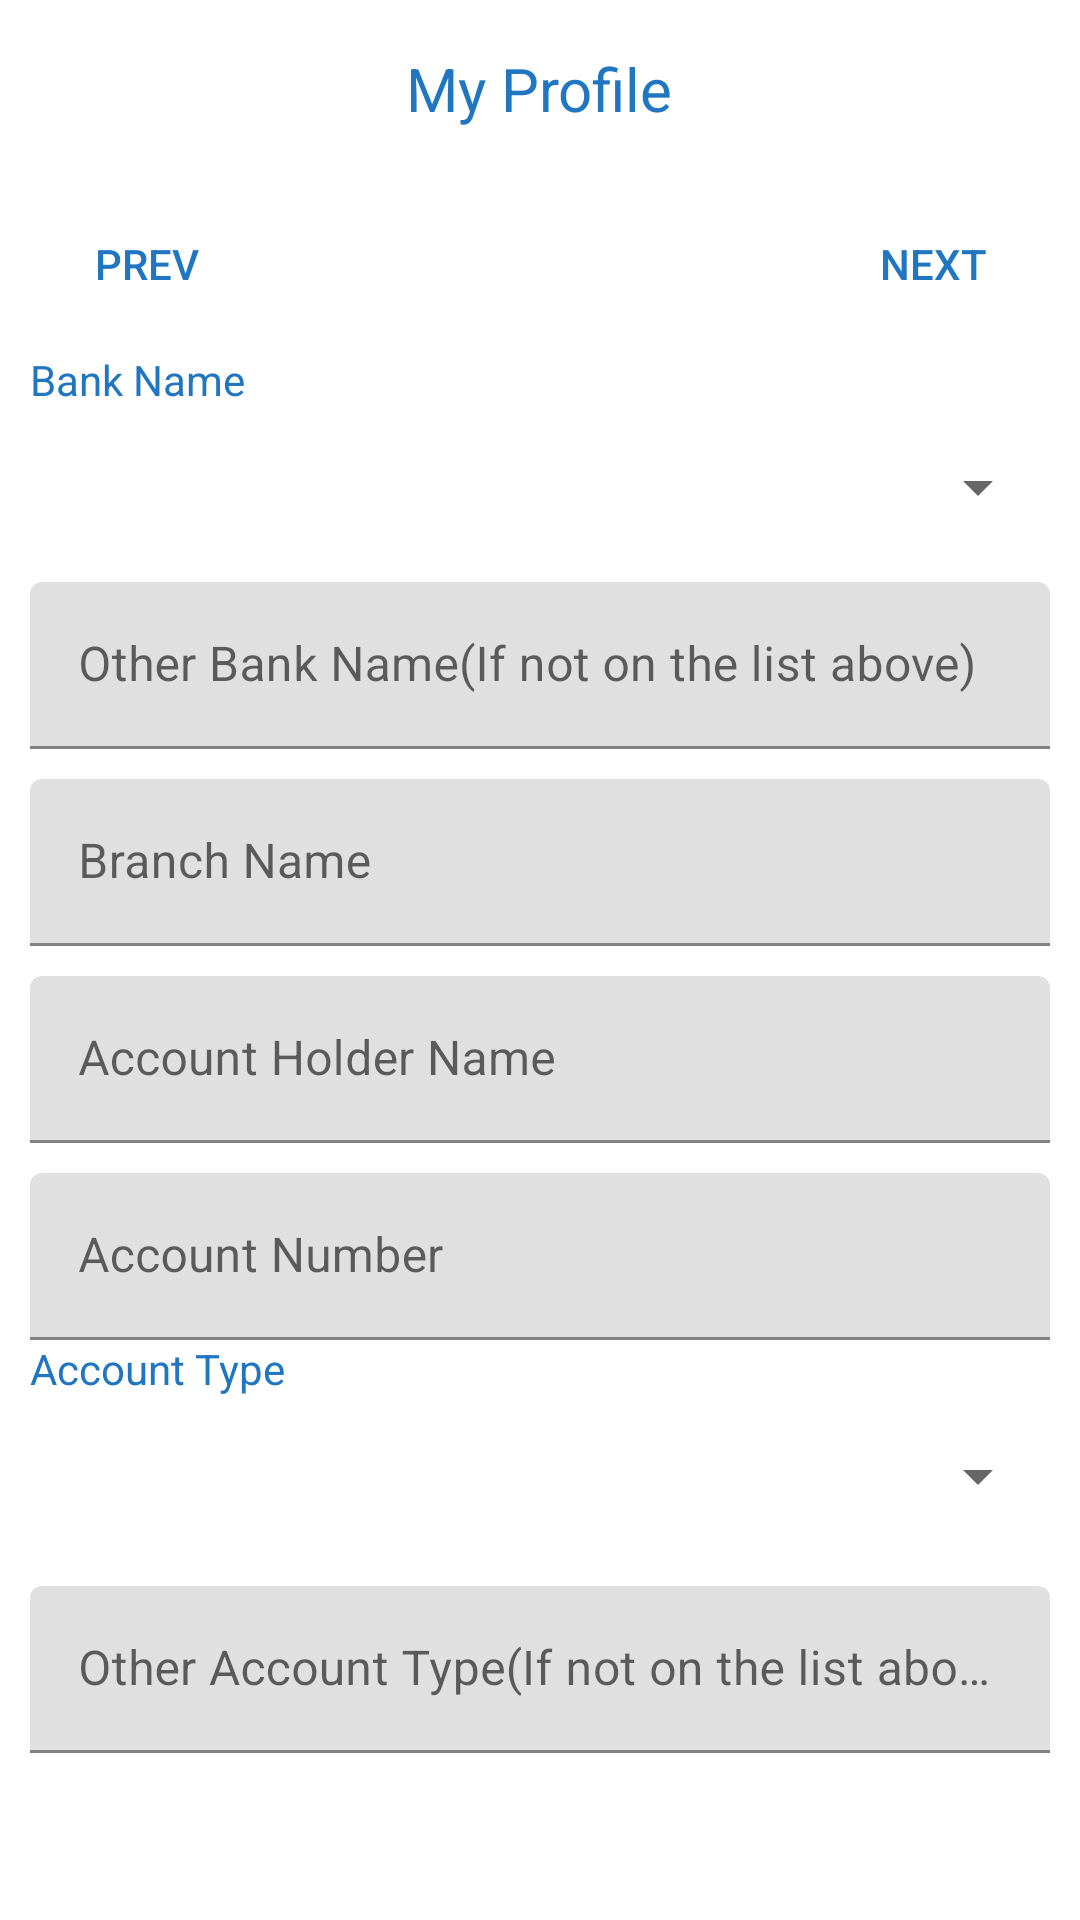

Android layout source for this screen:
<!-- AndroidManifest.xml: application theme Theme.MicroPlanRedSphereAndroid -->
<!-- res/layout/fragment_bank_details.xml -->
<?xml version="1.0" encoding="utf-8"?>
<ScrollView xmlns:android="http://schemas.android.com/apk/res/android"
    xmlns:tools="http://schemas.android.com/tools"
    android:layout_width="match_parent"
    android:layout_height="match_parent"
    xmlns:app="http://schemas.android.com/apk/res-auto"
    tools:context=".BankDetailsFragment">

    <LinearLayout
        android:layout_width="match_parent"
        android:layout_height="wrap_content"
        android:orientation="vertical">
        <include
            android:id="@+id/include"
            layout="@layout/page_toolbar"
            />

        <include
            android:id="@+id/include2"
            layout="@layout/back_next" />
        <TextView
            android:id="@+id/textInputLayoutDOB"
            android:layout_marginStart="10dp"
            android:layout_marginTop="0dp"
            android:layout_marginEnd="10dp"
            android:textColorHint="@color/blue"
            android:layout_width="match_parent"
            android:layout_height="wrap_content"
            android:hint="Bank Name"/>
        <Spinner
            android:id="@+id/bankName"
            android:layout_width="match_parent"
            android:layout_height="53dp"
            android:layout_marginStart="10dp"
            android:layout_marginEnd="10dp" />

        <com.google.android.material.textfield.TextInputLayout
            android:id="@+id/textInputLayoutOtherBankName"
            android:layout_width="match_parent"
            android:layout_height="wrap_content"
            android:layout_marginStart="10dp"
            android:layout_marginTop="5dp"
            android:layout_marginEnd="10dp"
            android:hint="Other Bank Name(If not on the list above)">

            <com.google.android.material.textfield.TextInputEditText
                android:id="@+id/other_bank_name"
                android:layout_width="match_parent"
                android:layout_height="wrap_content"
                android:lines="1"
                android:maxLines="1"
                android:inputType="textCapWords"/>

        </com.google.android.material.textfield.TextInputLayout>
        <com.google.android.material.textfield.TextInputLayout
            android:id="@+id/textInputLayoutBranchName"
            android:layout_width="match_parent"
            android:layout_height="wrap_content"
            android:layout_marginStart="10dp"
            android:layout_marginTop="10dp"
            android:layout_marginEnd="10dp"
            android:hint="Branch Name">

            <com.google.android.material.textfield.TextInputEditText
                android:id="@+id/branch_name"
                android:layout_width="match_parent"
                android:layout_height="wrap_content"
                android:lines="1"
                android:maxLines="1"
                android:inputType="textCapWords"/>

        </com.google.android.material.textfield.TextInputLayout>

        <com.google.android.material.textfield.TextInputLayout
            android:id="@+id/textInputLayoutAccountHolderName"
            android:layout_width="match_parent"
            android:layout_height="wrap_content"
            android:layout_marginStart="10dp"
            android:layout_marginTop="10dp"
            android:layout_marginEnd="10dp"
            android:hint="Account Holder Name">

            <com.google.android.material.textfield.TextInputEditText
                android:id="@+id/account_holder_name"
                android:layout_width="match_parent"
                android:layout_height="wrap_content"
                android:inputType="textCapWords" />

        </com.google.android.material.textfield.TextInputLayout>

        <com.google.android.material.textfield.TextInputLayout
            android:id="@+id/textInputLayoutAccountNumber"
            android:layout_width="match_parent"
            android:layout_height="wrap_content"
            android:layout_marginStart="10dp"
            android:layout_marginTop="10dp"
            android:layout_marginEnd="10dp"
            android:hint="Account Number">

            <com.google.android.material.textfield.TextInputEditText
                android:id="@+id/account_number"
                android:layout_width="match_parent"
                android:layout_height="wrap_content"
                android:lines="1"
                android:maxLines="1"
                android:inputType="textCapWords"/>

        </com.google.android.material.textfield.TextInputLayout>

        <TextView
            android:id="@+id/textInputLayoutAccountType"
            android:layout_marginStart="10dp"
            android:layout_marginTop="0dp"
            android:layout_marginEnd="10dp"
            android:textColorHint="@color/blue"
            android:layout_width="match_parent"
            android:layout_height="wrap_content"
            android:hint="Account Type"/>
        <Spinner
            android:id="@+id/accountType"
            android:layout_width="match_parent"
            android:layout_height="53dp"
            android:layout_marginStart="10dp"
            android:layout_marginEnd="10dp" />

        <com.google.android.material.textfield.TextInputLayout
            android:id="@+id/textInputLayoutOtherAccountType"
            android:layout_width="match_parent"
            android:layout_height="wrap_content"
            android:layout_marginStart="10dp"
            android:layout_marginTop="10dp"
            android:layout_marginEnd="10dp"
            android:hint="Other Account Type(If not on the list above)">

            <com.google.android.material.textfield.TextInputEditText
                android:id="@+id/other_account_type"
                android:layout_width="match_parent"
                android:layout_height="wrap_content"
                android:lines="1"
                android:maxLines="1"
                android:inputType="textCapWords"/>

        </com.google.android.material.textfield.TextInputLayout>

    </LinearLayout>
</ScrollView>
<!-- res/layout/page_toolbar.xml (included above) -->
<?xml version="1.0" encoding="utf-8"?>
<RelativeLayout xmlns:android="http://schemas.android.com/apk/res/android"
    android:layout_width="match_parent"
    android:layout_height="wrap_content"
    android:background="@color/white"
    android:layout_marginTop="0dp">

    <RelativeLayout
        android:layout_width="match_parent"
        android:layout_height="wrap_content"
        android:background="@color/white"
        android:padding="16dp"
        >

        <TextView
            android:id="@+id/title"
            android:layout_width="wrap_content"
            android:layout_height="wrap_content"
            android:layout_centerInParent="true"
            android:text="My Profile"
            android:textColor="@color/blue"
            android:textSize="20sp" />
    </RelativeLayout>
</RelativeLayout>
<!-- res/layout/back_next.xml (included above) -->
<?xml version="1.0" encoding="utf-8"?>
<RelativeLayout xmlns:android="http://schemas.android.com/apk/res/android"
    android:layout_width="match_parent"
    android:layout_height="wrap_content"

    android:background="@color/white">

    <RelativeLayout
        android:layout_width="match_parent"
        android:layout_height="wrap_content"
        android:background="@color/white"
        android:layout_marginStart="0dp"
        android:padding="5dp">
        <Button
            android:layout_width="wrap_content"
            android:layout_height="wrap_content"
            android:text="PREV"
            android:textColor="@color/blue"
            android:background="@android:color/transparent"
            android:drawableLeft="@drawable/previous_arrrow"
            android:id="@+id/btn_previous"
            android:layout_centerVertical="true"
            />

        <Button
            android:layout_width="wrap_content"
            android:layout_height="wrap_content"
            android:layout_alignParentEnd="true"
            android:text="Next"
            android:textColor="@color/blue"
            android:drawableRight="@drawable/next_arrow"
            android:id="@+id/btn_nxt"
            android:layout_centerVertical="true"
            android:background="@android:color/transparent">
        </Button>
    </RelativeLayout>

</RelativeLayout>
<!-- resources referenced by this layout -->
<resources>
  <color name="blue">#2176C1</color>
  <color name="white">#FFFFFFFF</color>
  <style name="Theme.MicroPlanRedSphereAndroid" parent="Theme.MaterialComponents.Light.NoActionBar">
          
          <item name="colorPrimary">@color/blue</item>
          <item name="colorPrimaryVariant">@color/blue</item>
          <item name="colorOnPrimary">@color/white</item>
          
          <item name="colorSecondary">@color/teal_200</item>
          <item name="colorSecondaryVariant">@color/teal_700</item>
          <item name="colorOnSecondary">@color/black</item>
          
          <item name="android:statusBarColor" tools:targetApi="l">?attr/colorPrimaryVariant</item>
          
      </style>
  <color name="teal_200">#FF03DAC5</color>
  <color name="teal_700">#FF018786</color>
  <color name="black">#FF000000</color>
</resources>
